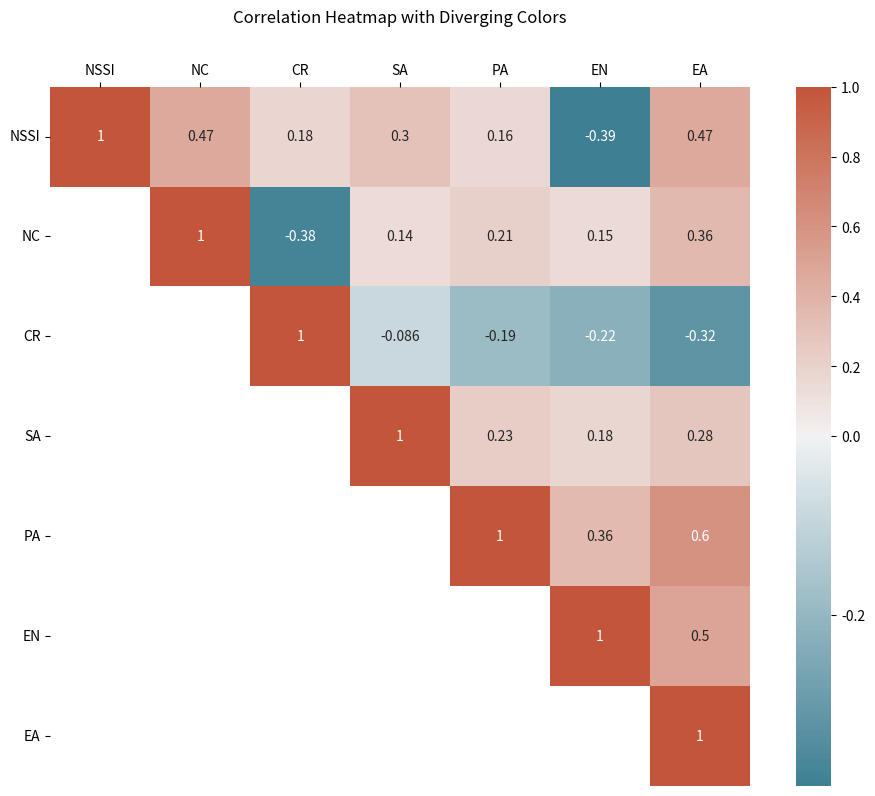

Recreate this plot in Python.
import numpy as np
import matplotlib.pyplot as plt
import seaborn as sns
from matplotlib.colors import TwoSlopeNorm

# Data for creating the heatmap
data = [
    [1.000, 0.465, 0.183, 0.297, 0.158, -0.391, 0.466],
    [np.nan, 1.000, -0.378, 0.145, 0.213, 0.152, 0.360],
    [np.nan, np.nan, 1.000, -0.086, -0.189, -0.224, -0.318],
    [np.nan, np.nan, np.nan, 1.000, 0.234, 0.176, 0.279],
    [np.nan, np.nan, np.nan, np.nan, 1.000, 0.358, 0.603],
    [np.nan, np.nan, np.nan, np.nan, np.nan, 1.000, 0.497],
    [np.nan, np.nan, np.nan, np.nan, np.nan, np.nan, 1.00]
]

# Convert the list of lists into a numpy array
data_array = np.array(data)

# Find the min and max values for the color normalization
min_val = np.nanmin(data_array)
max_val = np.nanmax(data_array)

# Create a diverging colormap with a center at 0
cmap = sns.diverging_palette(220, 20, as_cmap=True)

# Create a TwoSlopeNorm instance with vmin at the min_val, vmax at max_val, and vcenter at 0
norm = TwoSlopeNorm(vmin=min_val, vcenter=0, vmax=max_val)

# Create the heatmap
plt.figure(figsize=(10, 8))
ax = sns.heatmap(data_array, cmap=cmap, annot=True, mask=np.isnan(data_array), square=True, norm=norm)

# Set the labels for the axes
axis_labels = ['NSSI', 'NC', 'CR', 'SA', 'PA', 'EN', 'EA']
# Set the labels for the axes
ax.set_xticklabels(axis_labels, rotation=0)
ax.set_yticklabels(axis_labels, rotation=0)
ax.xaxis.tick_top()  # Move the x-axis labels to the top
ax.xaxis.set_label_position('top')  # Set the x-axis labels to the top
plt.title("Correlation Heatmap with Diverging Colors", y=1.08)  # Adjust title position

# Adjust the plot to ensure everything fits without overlap
plt.tight_layout()

# Show the plot
plt.show()
